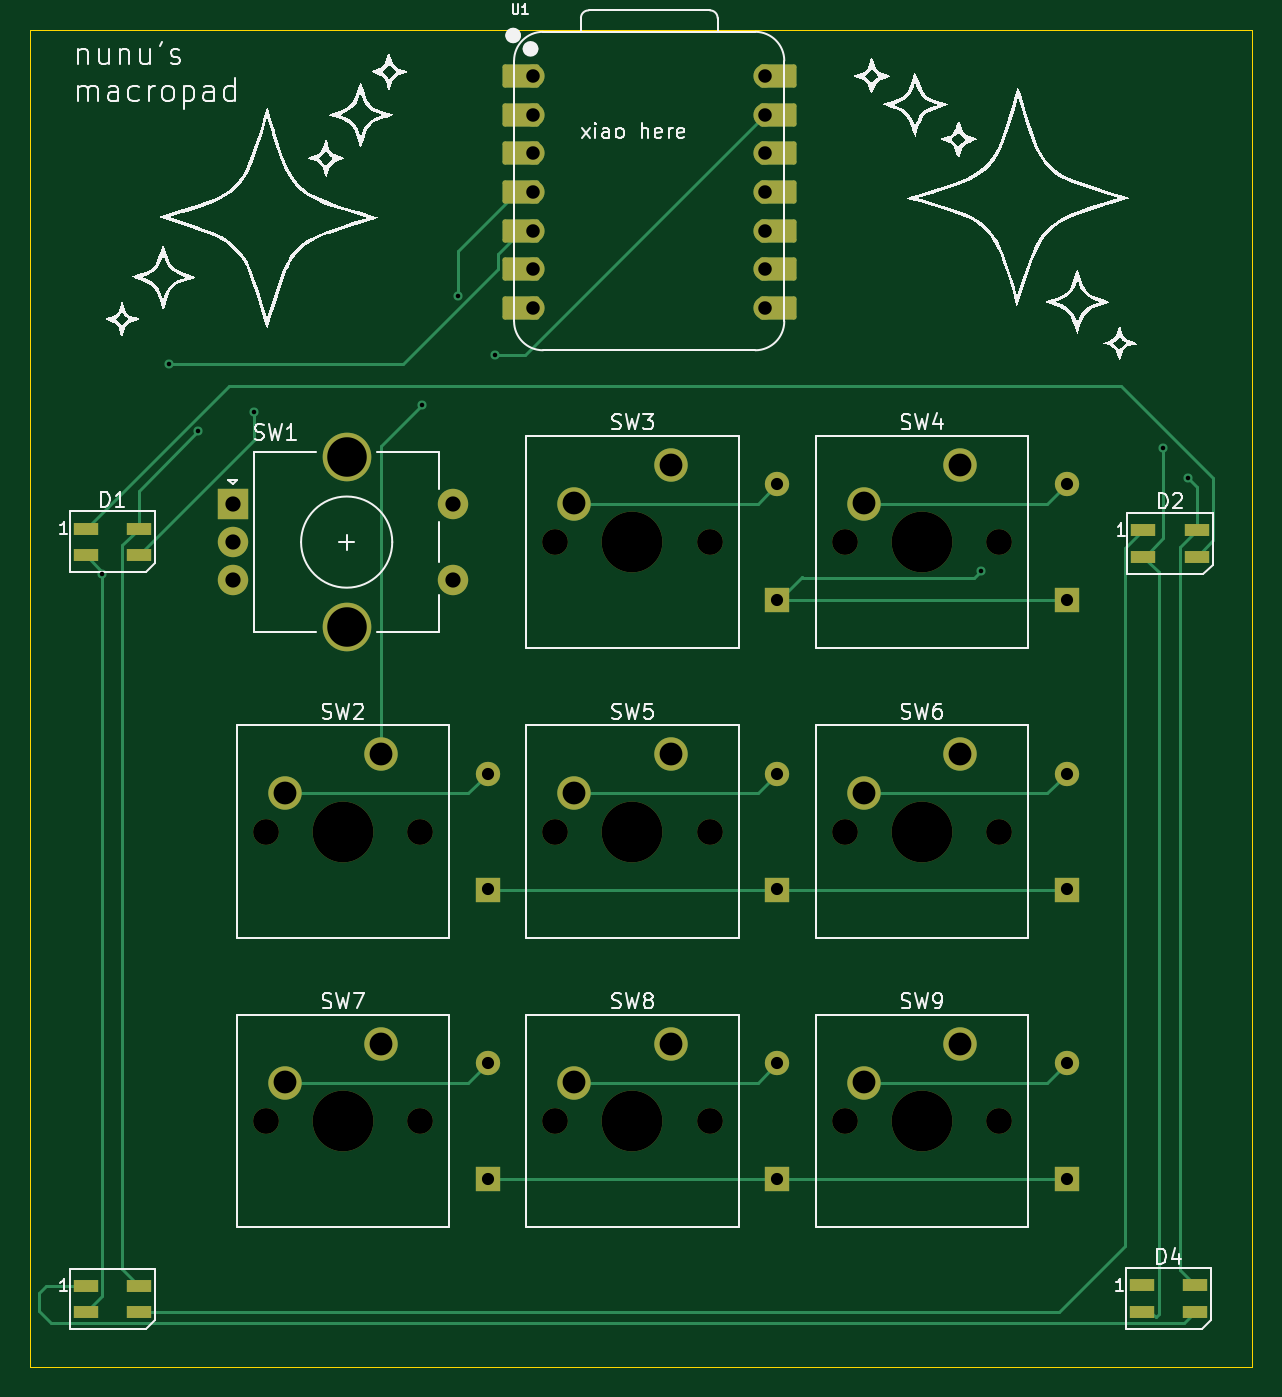
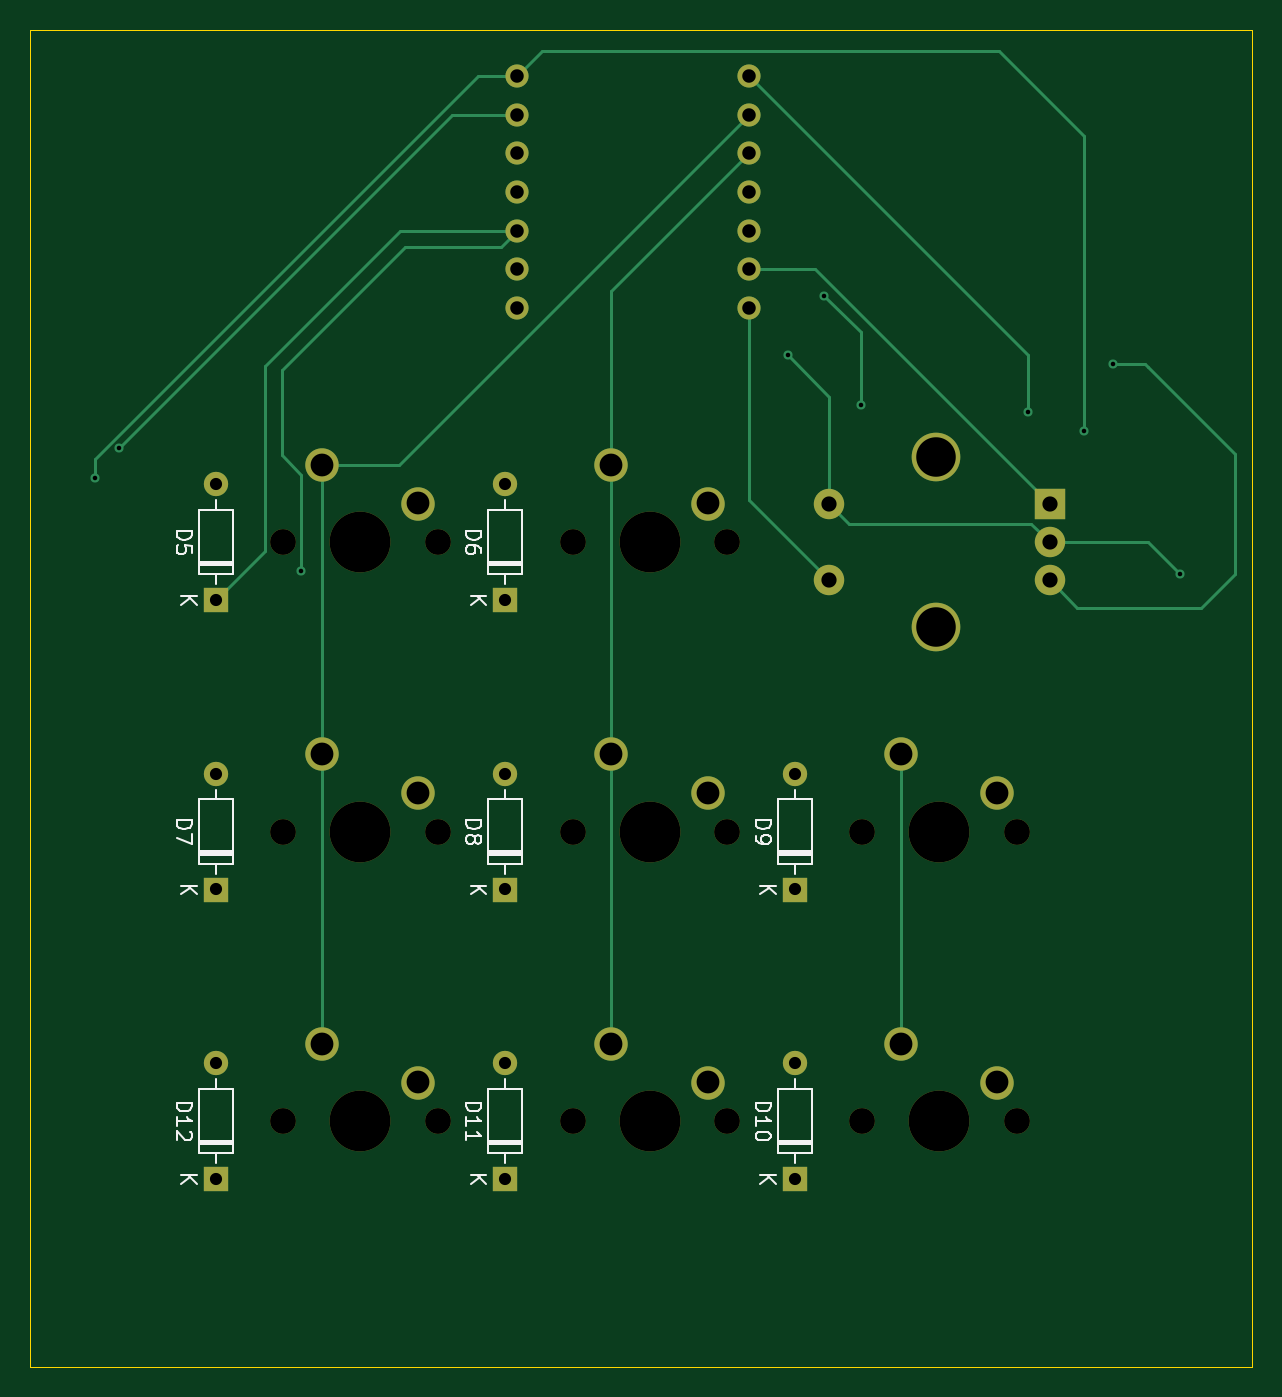
Circuit board: 11 layer files. Board 80.4 x 87.9 mm.
- bottom_copper: my actual macropad-B_Cu.gbr (8335 bytes)
- bottom_mask: my actual macropad-B_Mask.gbr (3216 bytes)
- paste: my actual macropad-B_Paste.gbr (461 bytes)
- bottom_silk: my actual macropad-B_Silkscreen.gbr (17869 bytes)
- outline: my actual macropad-Edge_Cuts.gbr (615 bytes)
- top_copper: my actual macropad-F_Cu.gbr (12283 bytes)
- top_mask: my actual macropad-F_Mask.gbr (4965 bytes)
- paste: my actual macropad-F_Paste.gbr (970 bytes)
- top_silk: my actual macropad-F_Silkscreen.gbr (61729 bytes)
- drill: my actual macropad-NPTH.drl (779 bytes)
- drill: my actual macropad-PTH.drl (1629 bytes)

=== bottom_copper: my actual macropad-B_Cu.gbr (8335 bytes, source omitted) ===
=== bottom_mask: my actual macropad-B_Mask.gbr ===
%TF.GenerationSoftware,KiCad,Pcbnew,8.0.8*%
%TF.CreationDate,2025-02-20T21:51:01-07:00*%
%TF.ProjectId,my actual macropad,6d792061-6374-4756-916c-206d6163726f,rev?*%
%TF.SameCoordinates,Original*%
%TF.FileFunction,Soldermask,Bot*%
%TF.FilePolarity,Negative*%
%FSLAX46Y46*%
G04 Gerber Fmt 4.6, Leading zero omitted, Abs format (unit mm)*
G04 Created by KiCad (PCBNEW 8.0.8) date 2025-02-20 21:51:01*
%MOMM*%
%LPD*%
G01*
G04 APERTURE LIST*
%ADD10C,1.524000*%
%ADD11C,1.700000*%
%ADD12C,4.000000*%
%ADD13C,2.200000*%
%ADD14R,2.000000X2.000000*%
%ADD15C,2.000000*%
%ADD16C,3.200000*%
%ADD17R,1.600000X1.600000*%
%ADD18O,1.600000X1.600000*%
G04 APERTURE END LIST*
D10*
%TO.C,U1*%
X124455000Y-71736250D03*
X124455000Y-74276250D03*
X124455000Y-76816250D03*
X124455000Y-79356250D03*
X124455000Y-81896250D03*
X124455000Y-84436250D03*
X124455000Y-86976250D03*
X139695000Y-86976250D03*
X139695000Y-84436250D03*
X139695000Y-81896250D03*
X139695000Y-79356250D03*
X139695000Y-76816250D03*
X139695000Y-74276250D03*
X139695000Y-71736250D03*
%TD*%
D11*
%TO.C,SW9*%
X144938750Y-140493750D03*
D12*
X150018750Y-140493750D03*
D11*
X155098750Y-140493750D03*
D13*
X152558750Y-135413750D03*
X146208750Y-137953750D03*
%TD*%
D11*
%TO.C,SW8*%
X125888750Y-140493750D03*
D12*
X130968750Y-140493750D03*
D11*
X136048750Y-140493750D03*
D13*
X133508750Y-135413750D03*
X127158750Y-137953750D03*
%TD*%
D11*
%TO.C,SW7*%
X106838750Y-140493750D03*
D12*
X111918750Y-140493750D03*
D11*
X116998750Y-140493750D03*
D13*
X114458750Y-135413750D03*
X108108750Y-137953750D03*
%TD*%
D11*
%TO.C,SW6*%
X144938750Y-121443750D03*
D12*
X150018750Y-121443750D03*
D11*
X155098750Y-121443750D03*
D13*
X152558750Y-116363750D03*
X146208750Y-118903750D03*
%TD*%
D11*
%TO.C,SW5*%
X125888750Y-121443750D03*
D12*
X130968750Y-121443750D03*
D11*
X136048750Y-121443750D03*
D13*
X133508750Y-116363750D03*
X127158750Y-118903750D03*
%TD*%
D11*
%TO.C,SW4*%
X144938750Y-102393750D03*
D12*
X150018750Y-102393750D03*
D11*
X155098750Y-102393750D03*
D13*
X152558750Y-97313750D03*
X146208750Y-99853750D03*
%TD*%
D11*
%TO.C,SW3*%
X125888750Y-102393750D03*
D12*
X130968750Y-102393750D03*
D11*
X136048750Y-102393750D03*
D13*
X133508750Y-97313750D03*
X127158750Y-99853750D03*
%TD*%
D11*
%TO.C,SW2*%
X106838750Y-121443750D03*
D12*
X111918750Y-121443750D03*
D11*
X116998750Y-121443750D03*
D13*
X114458750Y-116363750D03*
X108108750Y-118903750D03*
%TD*%
D14*
%TO.C,SW1*%
X104668750Y-99893750D03*
D15*
X104668750Y-104893750D03*
X104668750Y-102393750D03*
D16*
X112168750Y-96793750D03*
X112168750Y-107993750D03*
D15*
X119168750Y-104893750D03*
X119168750Y-99893750D03*
%TD*%
D17*
%TO.C,D11*%
X140493750Y-144303750D03*
D18*
X140493750Y-136683750D03*
%TD*%
D17*
%TO.C,D9*%
X121443750Y-125253750D03*
D18*
X121443750Y-117633750D03*
%TD*%
%TO.C,D6*%
X140493750Y-98583750D03*
D17*
X140493750Y-106203750D03*
%TD*%
%TO.C,D7*%
X159543750Y-125253750D03*
D18*
X159543750Y-117633750D03*
%TD*%
D17*
%TO.C,D5*%
X159543750Y-106203750D03*
D18*
X159543750Y-98583750D03*
%TD*%
D17*
%TO.C,D12*%
X159543750Y-144303750D03*
D18*
X159543750Y-136683750D03*
%TD*%
D17*
%TO.C,D8*%
X140493750Y-125253750D03*
D18*
X140493750Y-117633750D03*
%TD*%
D17*
%TO.C,D10*%
X121443750Y-144303750D03*
D18*
X121443750Y-136683750D03*
%TD*%
M02*

=== paste: my actual macropad-B_Paste.gbr ===
%TF.GenerationSoftware,KiCad,Pcbnew,8.0.8*%
%TF.CreationDate,2025-02-20T21:51:01-07:00*%
%TF.ProjectId,my actual macropad,6d792061-6374-4756-916c-206d6163726f,rev?*%
%TF.SameCoordinates,Original*%
%TF.FileFunction,Paste,Bot*%
%TF.FilePolarity,Positive*%
%FSLAX46Y46*%
G04 Gerber Fmt 4.6, Leading zero omitted, Abs format (unit mm)*
G04 Created by KiCad (PCBNEW 8.0.8) date 2025-02-20 21:51:01*
%MOMM*%
%LPD*%
G01*
G04 APERTURE LIST*
G04 APERTURE END LIST*
M02*

=== bottom_silk: my actual macropad-B_Silkscreen.gbr (17869 bytes, source omitted) ===
=== outline: my actual macropad-Edge_Cuts.gbr ===
%TF.GenerationSoftware,KiCad,Pcbnew,8.0.8*%
%TF.CreationDate,2025-02-20T21:51:01-07:00*%
%TF.ProjectId,my actual macropad,6d792061-6374-4756-916c-206d6163726f,rev?*%
%TF.SameCoordinates,Original*%
%TF.FileFunction,Profile,NP*%
%FSLAX46Y46*%
G04 Gerber Fmt 4.6, Leading zero omitted, Abs format (unit mm)*
G04 Created by KiCad (PCBNEW 8.0.8) date 2025-02-20 21:51:01*
%MOMM*%
%LPD*%
G01*
G04 APERTURE LIST*
%TA.AperFunction,Profile*%
%ADD10C,0.050000*%
%TD*%
G04 APERTURE END LIST*
D10*
X91356250Y-68700000D02*
X171743750Y-68700000D01*
X171743750Y-156643750D01*
X91356250Y-156643750D01*
X91356250Y-68700000D01*
M02*

=== top_copper: my actual macropad-F_Cu.gbr (12283 bytes, source omitted) ===
=== top_mask: my actual macropad-F_Mask.gbr ===
%TF.GenerationSoftware,KiCad,Pcbnew,8.0.8*%
%TF.CreationDate,2025-02-20T21:51:01-07:00*%
%TF.ProjectId,my actual macropad,6d792061-6374-4756-916c-206d6163726f,rev?*%
%TF.SameCoordinates,Original*%
%TF.FileFunction,Soldermask,Top*%
%TF.FilePolarity,Negative*%
%FSLAX46Y46*%
G04 Gerber Fmt 4.6, Leading zero omitted, Abs format (unit mm)*
G04 Created by KiCad (PCBNEW 8.0.8) date 2025-02-20 21:51:01*
%MOMM*%
%LPD*%
G01*
G04 APERTURE LIST*
G04 Aperture macros list*
%AMRoundRect*
0 Rectangle with rounded corners*
0 $1 Rounding radius*
0 $2 $3 $4 $5 $6 $7 $8 $9 X,Y pos of 4 corners*
0 Add a 4 corners polygon primitive as box body*
4,1,4,$2,$3,$4,$5,$6,$7,$8,$9,$2,$3,0*
0 Add four circle primitives for the rounded corners*
1,1,$1+$1,$2,$3*
1,1,$1+$1,$4,$5*
1,1,$1+$1,$6,$7*
1,1,$1+$1,$8,$9*
0 Add four rect primitives between the rounded corners*
20,1,$1+$1,$2,$3,$4,$5,0*
20,1,$1+$1,$4,$5,$6,$7,0*
20,1,$1+$1,$6,$7,$8,$9,0*
20,1,$1+$1,$8,$9,$2,$3,0*%
G04 Aperture macros list end*
%ADD10RoundRect,0.152400X1.063600X0.609600X-1.063600X0.609600X-1.063600X-0.609600X1.063600X-0.609600X0*%
%ADD11C,1.524000*%
%ADD12RoundRect,0.152400X-1.063600X-0.609600X1.063600X-0.609600X1.063600X0.609600X-1.063600X0.609600X0*%
%ADD13C,1.700000*%
%ADD14C,4.000000*%
%ADD15C,2.200000*%
%ADD16R,2.000000X2.000000*%
%ADD17C,2.000000*%
%ADD18C,3.200000*%
%ADD19R,1.600000X0.850000*%
%ADD20R,1.600000X1.600000*%
%ADD21O,1.600000X1.600000*%
G04 APERTURE END LIST*
D10*
%TO.C,U1*%
X123620000Y-71736250D03*
D11*
X124455000Y-71736250D03*
D10*
X123620000Y-74276250D03*
D11*
X124455000Y-74276250D03*
D10*
X123620000Y-76816250D03*
D11*
X124455000Y-76816250D03*
D10*
X123620000Y-79356250D03*
D11*
X124455000Y-79356250D03*
D10*
X123620000Y-81896250D03*
D11*
X124455000Y-81896250D03*
D10*
X123620000Y-84436250D03*
D11*
X124455000Y-84436250D03*
D10*
X123620000Y-86976250D03*
D11*
X124455000Y-86976250D03*
X139695000Y-86976250D03*
D12*
X140530000Y-86976250D03*
D11*
X139695000Y-84436250D03*
D12*
X140530000Y-84436250D03*
D11*
X139695000Y-81896250D03*
D12*
X140530000Y-81896250D03*
D11*
X139695000Y-79356250D03*
D12*
X140530000Y-79356250D03*
D11*
X139695000Y-76816250D03*
D12*
X140530000Y-76816250D03*
D11*
X139695000Y-74276250D03*
D12*
X140530000Y-74276250D03*
D11*
X139695000Y-71736250D03*
D12*
X140530000Y-71736250D03*
%TD*%
D13*
%TO.C,SW9*%
X144938750Y-140493750D03*
D14*
X150018750Y-140493750D03*
D13*
X155098750Y-140493750D03*
D15*
X152558750Y-135413750D03*
X146208750Y-137953750D03*
%TD*%
D13*
%TO.C,SW8*%
X125888750Y-140493750D03*
D14*
X130968750Y-140493750D03*
D13*
X136048750Y-140493750D03*
D15*
X133508750Y-135413750D03*
X127158750Y-137953750D03*
%TD*%
D13*
%TO.C,SW7*%
X106838750Y-140493750D03*
D14*
X111918750Y-140493750D03*
D13*
X116998750Y-140493750D03*
D15*
X114458750Y-135413750D03*
X108108750Y-137953750D03*
%TD*%
D13*
%TO.C,SW6*%
X144938750Y-121443750D03*
D14*
X150018750Y-121443750D03*
D13*
X155098750Y-121443750D03*
D15*
X152558750Y-116363750D03*
X146208750Y-118903750D03*
%TD*%
D13*
%TO.C,SW5*%
X125888750Y-121443750D03*
D14*
X130968750Y-121443750D03*
D13*
X136048750Y-121443750D03*
D15*
X133508750Y-116363750D03*
X127158750Y-118903750D03*
%TD*%
D13*
%TO.C,SW4*%
X144938750Y-102393750D03*
D14*
X150018750Y-102393750D03*
D13*
X155098750Y-102393750D03*
D15*
X152558750Y-97313750D03*
X146208750Y-99853750D03*
%TD*%
D13*
%TO.C,SW3*%
X125888750Y-102393750D03*
D14*
X130968750Y-102393750D03*
D13*
X136048750Y-102393750D03*
D15*
X133508750Y-97313750D03*
X127158750Y-99853750D03*
%TD*%
D13*
%TO.C,SW2*%
X106838750Y-121443750D03*
D14*
X111918750Y-121443750D03*
D13*
X116998750Y-121443750D03*
D15*
X114458750Y-116363750D03*
X108108750Y-118903750D03*
%TD*%
D16*
%TO.C,SW1*%
X104668750Y-99893750D03*
D17*
X104668750Y-104893750D03*
X104668750Y-102393750D03*
D18*
X112168750Y-96793750D03*
X112168750Y-107993750D03*
D17*
X119168750Y-104893750D03*
X119168750Y-99893750D03*
%TD*%
D19*
%TO.C,D1*%
X95000000Y-101500000D03*
X95000000Y-103250000D03*
X98500000Y-103250000D03*
X98500000Y-101500000D03*
%TD*%
%TO.C,D2*%
X168100000Y-101600000D03*
X168100000Y-103350000D03*
X164600000Y-103350000D03*
X164600000Y-101600000D03*
%TD*%
%TO.C,D4*%
X164500000Y-151300000D03*
X164500000Y-153050000D03*
X168000000Y-153050000D03*
X168000000Y-151300000D03*
%TD*%
D20*
%TO.C,D11*%
X140493750Y-144303750D03*
D21*
X140493750Y-136683750D03*
%TD*%
D20*
%TO.C,D9*%
X121443750Y-125253750D03*
D21*
X121443750Y-117633750D03*
%TD*%
%TO.C,D6*%
X140493750Y-98583750D03*
D20*
X140493750Y-106203750D03*
%TD*%
%TO.C,D7*%
X159543750Y-125253750D03*
D21*
X159543750Y-117633750D03*
%TD*%
D20*
%TO.C,D5*%
X159543750Y-106203750D03*
D21*
X159543750Y-98583750D03*
%TD*%
D20*
%TO.C,D12*%
X159543750Y-144303750D03*
D21*
X159543750Y-136683750D03*
%TD*%
D20*
%TO.C,D8*%
X140493750Y-125253750D03*
D21*
X140493750Y-117633750D03*
%TD*%
D19*
%TO.C,D3*%
X95000000Y-151325000D03*
X95000000Y-153075000D03*
X98500000Y-153075000D03*
X98500000Y-151325000D03*
%TD*%
D20*
%TO.C,D10*%
X121443750Y-144303750D03*
D21*
X121443750Y-136683750D03*
%TD*%
M02*

=== paste: my actual macropad-F_Paste.gbr ===
%TF.GenerationSoftware,KiCad,Pcbnew,8.0.8*%
%TF.CreationDate,2025-02-20T21:51:01-07:00*%
%TF.ProjectId,my actual macropad,6d792061-6374-4756-916c-206d6163726f,rev?*%
%TF.SameCoordinates,Original*%
%TF.FileFunction,Paste,Top*%
%TF.FilePolarity,Positive*%
%FSLAX46Y46*%
G04 Gerber Fmt 4.6, Leading zero omitted, Abs format (unit mm)*
G04 Created by KiCad (PCBNEW 8.0.8) date 2025-02-20 21:51:01*
%MOMM*%
%LPD*%
G01*
G04 APERTURE LIST*
%ADD10R,1.600000X0.850000*%
G04 APERTURE END LIST*
D10*
%TO.C,D1*%
X95000000Y-101500000D03*
X95000000Y-103250000D03*
X98500000Y-103250000D03*
X98500000Y-101500000D03*
%TD*%
%TO.C,D2*%
X168100000Y-101600000D03*
X168100000Y-103350000D03*
X164600000Y-103350000D03*
X164600000Y-101600000D03*
%TD*%
%TO.C,D4*%
X164500000Y-151300000D03*
X164500000Y-153050000D03*
X168000000Y-153050000D03*
X168000000Y-151300000D03*
%TD*%
%TO.C,D3*%
X95000000Y-151325000D03*
X95000000Y-153075000D03*
X98500000Y-153075000D03*
X98500000Y-151325000D03*
%TD*%
M02*

=== top_silk: my actual macropad-F_Silkscreen.gbr (61729 bytes, source omitted) ===
=== drill: my actual macropad-NPTH.drl ===
M48
; DRILL file {KiCad 8.0.8} date 2025-02-20T21:51:05-0700
; FORMAT={-:-/ absolute / inch / decimal}
; #@! TF.CreationDate,2025-02-20T21:51:05-07:00
; #@! TF.GenerationSoftware,Kicad,Pcbnew,8.0.8
; #@! TF.FileFunction,NonPlated,1,2,NPTH
FMAT,2
INCH
; #@! TA.AperFunction,NonPlated,NPTH,ComponentDrill
T1C0.0669
; #@! TA.AperFunction,NonPlated,NPTH,ComponentDrill
T2C0.1575
%
G90
G05
T1
X4.2062Y-4.7812
X4.2062Y-5.5312
X4.6063Y-4.7812
X4.6063Y-5.5312
X4.9562Y-4.0312
X4.9562Y-4.7812
X4.9562Y-5.5312
X5.3563Y-4.0312
X5.3563Y-4.7812
X5.3563Y-5.5312
X5.7062Y-4.0312
X5.7062Y-4.7812
X5.7062Y-5.5312
X6.1063Y-4.0312
X6.1063Y-4.7812
X6.1063Y-5.5312
T2
X4.4062Y-4.7812
X4.4062Y-5.5312
X5.1562Y-4.0312
X5.1562Y-4.7812
X5.1562Y-5.5312
X5.9062Y-4.0312
X5.9062Y-4.7812
X5.9062Y-5.5312
M30

=== drill: my actual macropad-PTH.drl ===
M48
; DRILL file {KiCad 8.0.8} date 2025-02-20T21:51:05-0700
; FORMAT={-:-/ absolute / inch / decimal}
; #@! TF.CreationDate,2025-02-20T21:51:05-07:00
; #@! TF.GenerationSoftware,Kicad,Pcbnew,8.0.8
; #@! TF.FileFunction,Plated,1,2,PTH
FMAT,2
INCH
; #@! TA.AperFunction,Plated,PTH,ViaDrill
T1C0.0118
; #@! TA.AperFunction,Plated,PTH,ComponentDrill
T2C0.0315
; #@! TA.AperFunction,Plated,PTH,ComponentDrill
T3C0.0350
; #@! TA.AperFunction,Plated,PTH,ComponentDrill
T4C0.0394
; #@! TA.AperFunction,Plated,PTH,ComponentDrill
T5C0.0591
; #@! TA.AperFunction,Plated,PTH,ComponentDrill
T6C0.1024
%
G90
G05
T1
X3.7835Y-4.1142
X3.9567Y-3.5709
X4.0315Y-3.7441
X4.1772Y-3.6929
X4.6102Y-3.6772
X4.7047Y-3.3937
X4.7992Y-3.5472
X6.0591Y-4.1063
X6.5315Y-3.7874
X6.5945Y-3.8661
T2
X4.7812Y-4.6312
X4.7812Y-4.9312
X4.7812Y-5.3812
X4.7812Y-5.6812
X5.5312Y-3.8813
X5.5312Y-4.1812
X5.5312Y-4.6312
X5.5312Y-4.9312
X5.5312Y-5.3812
X5.5312Y-5.6812
X6.2812Y-3.8813
X6.2812Y-4.1812
X6.2812Y-4.6312
X6.2812Y-4.9312
X6.2812Y-5.3812
X6.2812Y-5.6812
T3
X4.8998Y-2.8243
X4.8998Y-2.9243
X4.8998Y-3.0243
X4.8998Y-3.1243
X4.8998Y-3.2243
X4.8998Y-3.3243
X4.8998Y-3.4243
X5.4998Y-2.8243
X5.4998Y-2.9243
X5.4998Y-3.0243
X5.4998Y-3.1243
X5.4998Y-3.2243
X5.4998Y-3.3243
X5.4998Y-3.4243
T4
X4.1208Y-3.9328
X4.1208Y-4.0312
X4.1208Y-4.1297
X4.6917Y-3.9328
X4.6917Y-4.1297
T5
X4.2562Y-4.6812
X4.2562Y-5.4312
X4.5062Y-4.5812
X4.5062Y-5.3312
X5.0062Y-3.9312
X5.0062Y-4.6812
X5.0062Y-5.4312
X5.2562Y-3.8312
X5.2562Y-4.5812
X5.2562Y-5.3312
X5.7562Y-3.9312
X5.7562Y-4.6812
X5.7562Y-5.4312
X6.0062Y-3.8312
X6.0062Y-4.5812
X6.0062Y-5.3312
T6
X4.4161Y-3.8108
X4.4161Y-4.2517
M30

